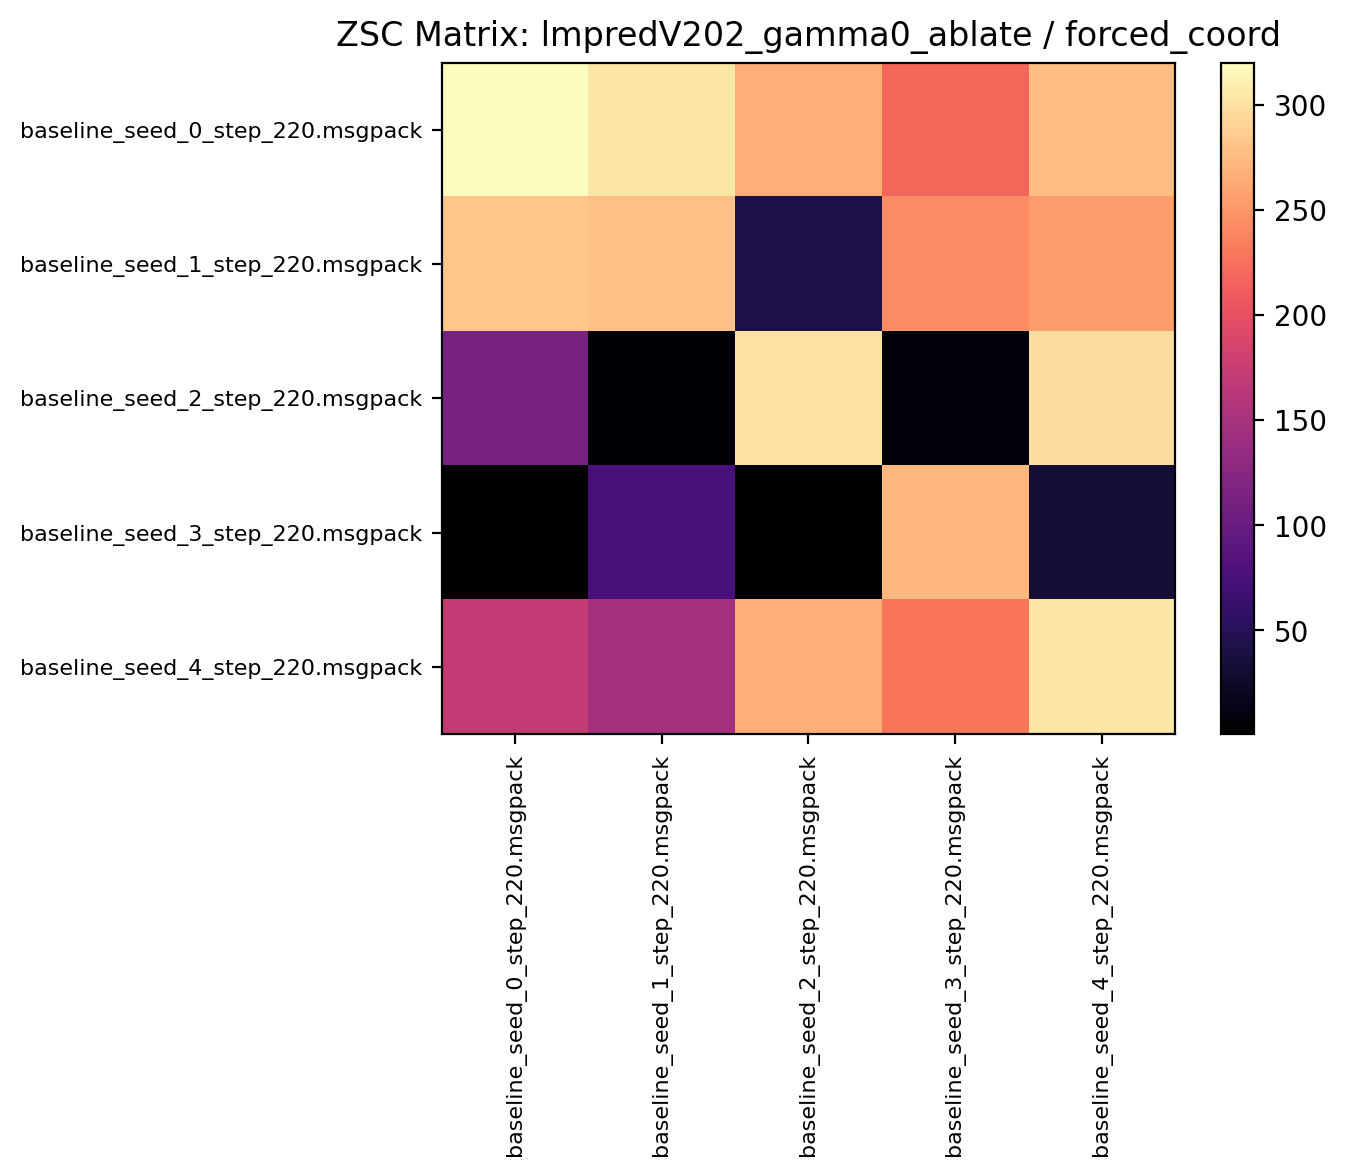

The file beside this chart, header and first rows:
320.295319, 303.710938, 266.401550, 218.820312, 277.556244
281.8, 278, 40.78, 244, 255.2
112.4, 3.23, 300.8, 6.792, 298.7
0.6438, 76.05, 1.15, 272.4, 32.29
170.8, 146.9, 267, 228.2, 305
